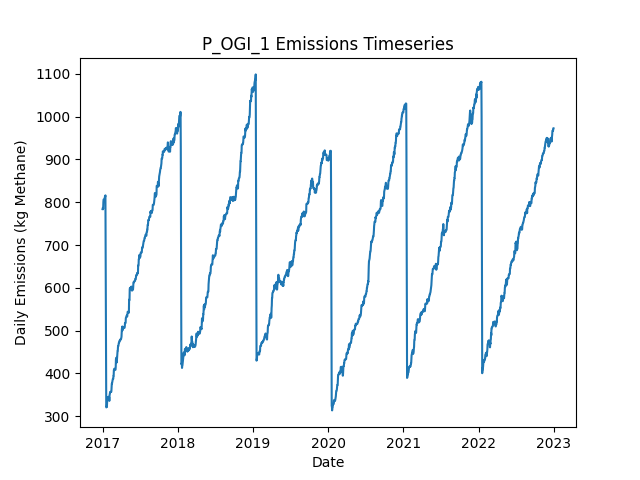

Values plotted in this chart, from the file beside it:
Date, Daily Emissions (Kg Methane), Daily Mitigable Emissions (Kg Methane), Daily Non-Mitigable Emissions (Kg Methan…, Daily Cost ($), Active Leaks, New Leaks, Leaks Repaired, Leaks Naturally Repaired, Leaks Tagged, Daily Repair Cost ($), Daily Natural Repair Cost ($), OGI Deployment Cost ($), OGI Sites flagged for Follow-Up, OGI Leaks tagged for repair, OGI Sites Visited, OGI Travel Time (Minutes), OGI Survey Time (Minutes)
2017-01-01, 783.7, 542.8, 241, 2876, 297, 299, 0, 2, 38, 0.00000, 400, 2876, , 38, 3, 180, 300
2017-01-02, 786.4, 545.4, 241, 2876, 298, 1, 0, 0, 52, 0.00000, 0.00000, 2876, , 52, 3, 180, 360
2017-01-03, 786.7, 545.7, 241, 2876, 299, 1, 0, 0, 33, 0.00000, 0.00000, 2876, , 33, 3, 180, 300
2017-01-04, 784.7, 545.7, 239, 2876, 298, 0, 0, 0, 46, 0.00000, 0.00000, 2876, , 46, 3, 180, 360
2017-01-05, 800.1, 561.1, 239, 0.00000, 301, 3, 0, 0, 0, 0.00000, 0.00000, 0.00000, , 0, 0, 0, 0
2017-01-06, 806.1, 567.1, 239, 0.00000, 302, 1, 0, 0, 0, 0.00000, 0.00000, 0.00000, , 0, 0, 0, 0
2017-01-07, 806.1, 567.1, 239, 0.00000, 302, 0, 0, 0, 0, 0.00000, 0.00000, 0.00000, , 0, 0, 0, 0
2017-01-08, 806.1, 567.1, 239, 0.00000, 302, 0, 0, 0, 0, 0.00000, 0.00000, 0.00000, , 0, 0, 0, 0
2017-01-09, 805.9, 566.9, 239, 0.00000, 301, 0, 0, 1, 0, 0.00000, 200, 0.00000, , 0, 0, 0, 0
2017-01-10, 805.9, 566.9, 239, 0.00000, 301, 0, 0, 0, 0, 0.00000, 0.00000, 0.00000, , 0, 0, 0, 0
2017-01-11, 806.1, 567.1, 239, 0.00000, 302, 1, 0, 0, 0, 0.00000, 0.00000, 0.00000, , 0, 0, 0, 0
2017-01-12, 812.2, 573.1, 239, 0.00000, 303, 1, 0, 0, 0, 0.00000, 0.00000, 0.00000, , 0, 0, 0, 0
2017-01-13, 812.2, 573.1, 239, 0.00000, 303, 0, 0, 0, 0, 0.00000, 0.00000, 0.00000, , 0, 0, 0, 0
2017-01-14, 813.1, 573.1, 239.9, 0.00000, 305, 2, 0, 0, 0, 0.00000, 0.00000, 0.00000, , 0, 0, 0, 0
2017-01-15, 816, 576.1, 239.9, 0.00000, 307, 2, 0, 0, 0, 0.00000, 0.00000, 0.00000, , 0, 0, 0, 0
2017-01-16, 694, 454.5, 239.5, 6600, 274, 1, 33, 0, 0, 6600, 0.00000, 0.00000, , 0, 0, 0, 0
2017-01-17, 537.5, 298.1, 239.5, 9400, 228, 1, 47, 0, 0, 9400, 0.00000, 0.00000, , 0, 0, 0, 0
2017-01-18, 447.9, 208.5, 239.5, 5000, 202, 0, 25, 1, 0, 5000, 200, 0.00000, , 0, 0, 0, 0
2017-01-19, 320.8, 81.34, 239.5, 7200, 167, 2, 36, 0, 0, 7200, 0.00000, 0.00000, , 0, 0, 0, 0
2017-01-20, 321.5, 81.34, 240.1, 0.00000, 168, 1, 0, 0, 0, 0.00000, 0.00000, 0.00000, , 0, 0, 0, 0
2017-01-21, 321.5, 81.34, 240.1, 0.00000, 168, 0, 0, 0, 0, 0.00000, 0.00000, 0.00000, , 0, 0, 0, 0
2017-01-22, 321.5, 81.34, 240.1, 0.00000, 168, 0, 0, 0, 0, 0.00000, 0.00000, 0.00000, , 0, 0, 0, 0
2017-01-23, 332.4, 84.02, 248.4, 0.00000, 170, 2, 0, 0, 0, 0.00000, 0.00000, 0.00000, , 0, 0, 0, 0
2017-01-24, 340.7, 92.28, 248.4, 0.00000, 171, 1, 0, 0, 0, 0.00000, 0.00000, 0.00000, , 0, 0, 0, 0
2017-01-25, 340.7, 92.28, 248.4, 0.00000, 171, 0, 0, 0, 0, 0.00000, 0.00000, 0.00000, , 0, 0, 0, 0
2017-01-26, 343.6, 95.19, 248.4, 0.00000, 173, 2, 0, 0, 0, 0.00000, 0.00000, 0.00000, , 0, 0, 0, 0
2017-01-27, 343.4, 94.97, 248.4, 0.00000, 173, 1, 0, 1, 0, 0.00000, 200, 0.00000, , 0, 0, 0, 0
2017-01-28, 343.4, 94.97, 248.4, 0.00000, 173, 0, 0, 0, 0, 0.00000, 0.00000, 0.00000, , 0, 0, 0, 0
2017-01-29, 345.3, 94.97, 250.4, 0.00000, 174, 1, 0, 0, 0, 0.00000, 0.00000, 0.00000, , 0, 0, 0, 0
2017-01-30, 345.3, 94.97, 250.4, 0.00000, 174, 0, 0, 0, 0, 0.00000, 0.00000, 0.00000, , 0, 0, 0, 0
2017-01-31, 340.9, 99.43, 241.4, 0.00000, 174, 1, 0, 0, 0, 0.00000, 0.00000, 0.00000, , 0, 0, 0, 0
2017-02-01, 341.5, 99.43, 242.1, 0.00000, 175, 1, 0, 0, 0, 0.00000, 0.00000, 0.00000, , 0, 0, 0, 0
2017-02-02, 344.2, 102.1, 242.1, 0.00000, 176, 1, 0, 0, 0, 0.00000, 0.00000, 0.00000, , 0, 0, 0, 0
2017-02-03, 336, 102.1, 233.8, 0.00000, 175, 0, 0, 0, 0, 0.00000, 0.00000, 0.00000, , 0, 0, 0, 0
2017-02-04, 348.5, 107.7, 240.8, 0.00000, 175, 2, 0, 1, 0, 0.00000, 200, 0.00000, , 0, 0, 0, 0
2017-02-05, 351.6, 110.4, 241.3, 0.00000, 177, 2, 0, 0, 0, 0.00000, 0.00000, 0.00000, , 0, 0, 0, 0
2017-02-06, 354.3, 113.1, 241.3, 0.00000, 178, 1, 0, 0, 0, 0.00000, 0.00000, 0.00000, , 0, 0, 0, 0
2017-02-07, 357, 115.7, 241.3, 0.00000, 179, 1, 0, 0, 0, 0.00000, 0.00000, 0.00000, , 0, 0, 0, 0
2017-02-08, 356.8, 115.5, 241.3, 0.00000, 178, 0, 0, 1, 0, 0.00000, 200, 0.00000, , 0, 0, 0, 0
2017-02-09, 356.3, 115.5, 240.8, 0.00000, 177, 0, 0, 0, 0, 0.00000, 0.00000, 0.00000, , 0, 0, 0, 0
2017-02-10, 357, 115.5, 241.5, 0.00000, 178, 1, 0, 0, 0, 0.00000, 0.00000, 0.00000, , 0, 0, 0, 0
2017-02-11, 356.8, 115.3, 241.5, 0.00000, 177, 1, 0, 2, 0, 0.00000, 400, 0.00000, , 0, 0, 0, 0
2017-02-12, 356.6, 115.1, 241.5, 0.00000, 176, 0, 0, 1, 0, 0.00000, 200, 0.00000, , 0, 0, 0, 0
2017-02-13, 359.2, 117.8, 241.5, 0.00000, 177, 1, 0, 0, 0, 0.00000, 0.00000, 0.00000, , 0, 0, 0, 0
2017-02-14, 368.2, 117.8, 250.4, 0.00000, 178, 1, 0, 0, 0, 0.00000, 0.00000, 0.00000, , 0, 0, 0, 0
2017-02-15, 376.7, 126.2, 250.4, 0.00000, 180, 2, 0, 0, 0, 0.00000, 0.00000, 0.00000, , 0, 0, 0, 0
2017-02-16, 376.7, 126.2, 250.4, 0.00000, 180, 0, 0, 0, 0, 0.00000, 0.00000, 0.00000, , 0, 0, 0, 0
2017-02-17, 379.3, 128.9, 250.4, 0.00000, 181, 1, 0, 0, 0, 0.00000, 0.00000, 0.00000, , 0, 0, 0, 0
2017-02-18, 380.6, 128.9, 251.7, 0.00000, 181, 1, 0, 0, 0, 0.00000, 0.00000, 0.00000, , 0, 0, 0, 0
2017-02-19, 386, 134.3, 251.7, 0.00000, 183, 2, 0, 0, 0, 0.00000, 0.00000, 0.00000, , 0, 0, 0, 0
2017-02-20, 387.3, 135.6, 251.7, 0.00000, 183, 1, 0, 1, 0, 0.00000, 200, 0.00000, , 0, 0, 0, 0
2017-02-21, 387.3, 135.6, 251.7, 0.00000, 183, 1, 0, 0, 0, 0.00000, 0.00000, 0.00000, , 0, 0, 0, 0
2017-02-22, 387.3, 135.6, 251.7, 0.00000, 183, 0, 0, 0, 0, 0.00000, 0.00000, 0.00000, , 0, 0, 0, 0
2017-02-23, 394.7, 141, 253.7, 0.00000, 186, 3, 0, 0, 0, 0.00000, 0.00000, 0.00000, , 0, 0, 0, 0
2017-02-24, 394.7, 141, 253.7, 0.00000, 186, 0, 0, 0, 0, 0.00000, 0.00000, 0.00000, , 0, 0, 0, 0
2017-02-25, 408.3, 154.6, 253.7, 0.00000, 189, 4, 0, 1, 0, 0.00000, 200, 0.00000, , 0, 0, 0, 0
2017-02-26, 408.3, 154.6, 253.7, 0.00000, 189, 0, 0, 0, 0, 0.00000, 0.00000, 0.00000, , 0, 0, 0, 0
2017-02-27, 411, 157.3, 253.7, 0.00000, 190, 1, 0, 0, 0, 0.00000, 0.00000, 0.00000, , 0, 0, 0, 0
2017-02-28, 411, 157.3, 253.7, 0.00000, 190, 0, 0, 0, 0, 0.00000, 0.00000, 0.00000, , 0, 0, 0, 0
2017-03-01, 407.9, 154.2, 253.7, 0.00000, 188, 0, 0, 2, 0, 0.00000, 400, 0.00000, , 0, 0, 0, 0
... 2,131 more rows
